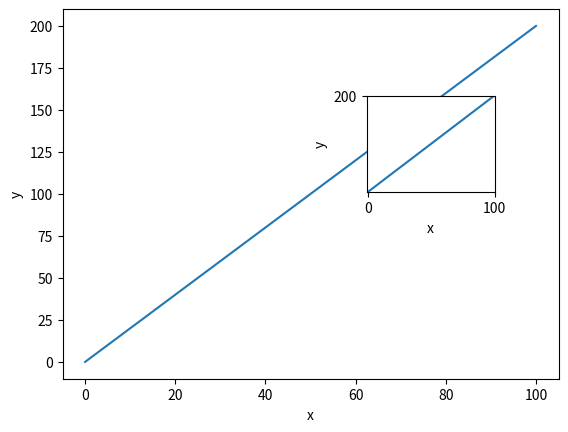

Write the Python code that produced this figure.
# Светкин Никита ФИТ-221

import matplotlib.pyplot as plt

plt.plot([0, 100], [0, 200])

plt.xlabel('x')
plt.ylabel('y')

ax = plt.axes([.6, .5, .2, .2])

ax.set_xticks([0, 100])
ax.set_yticks([0, 200])
ax.set(xlim=(-1, 100), ylim=(1, 200))

ax.set_xlabel('x')
ax.set_ylabel('y')

ax.plot([0, 100], [0, 200])

plt.show()
